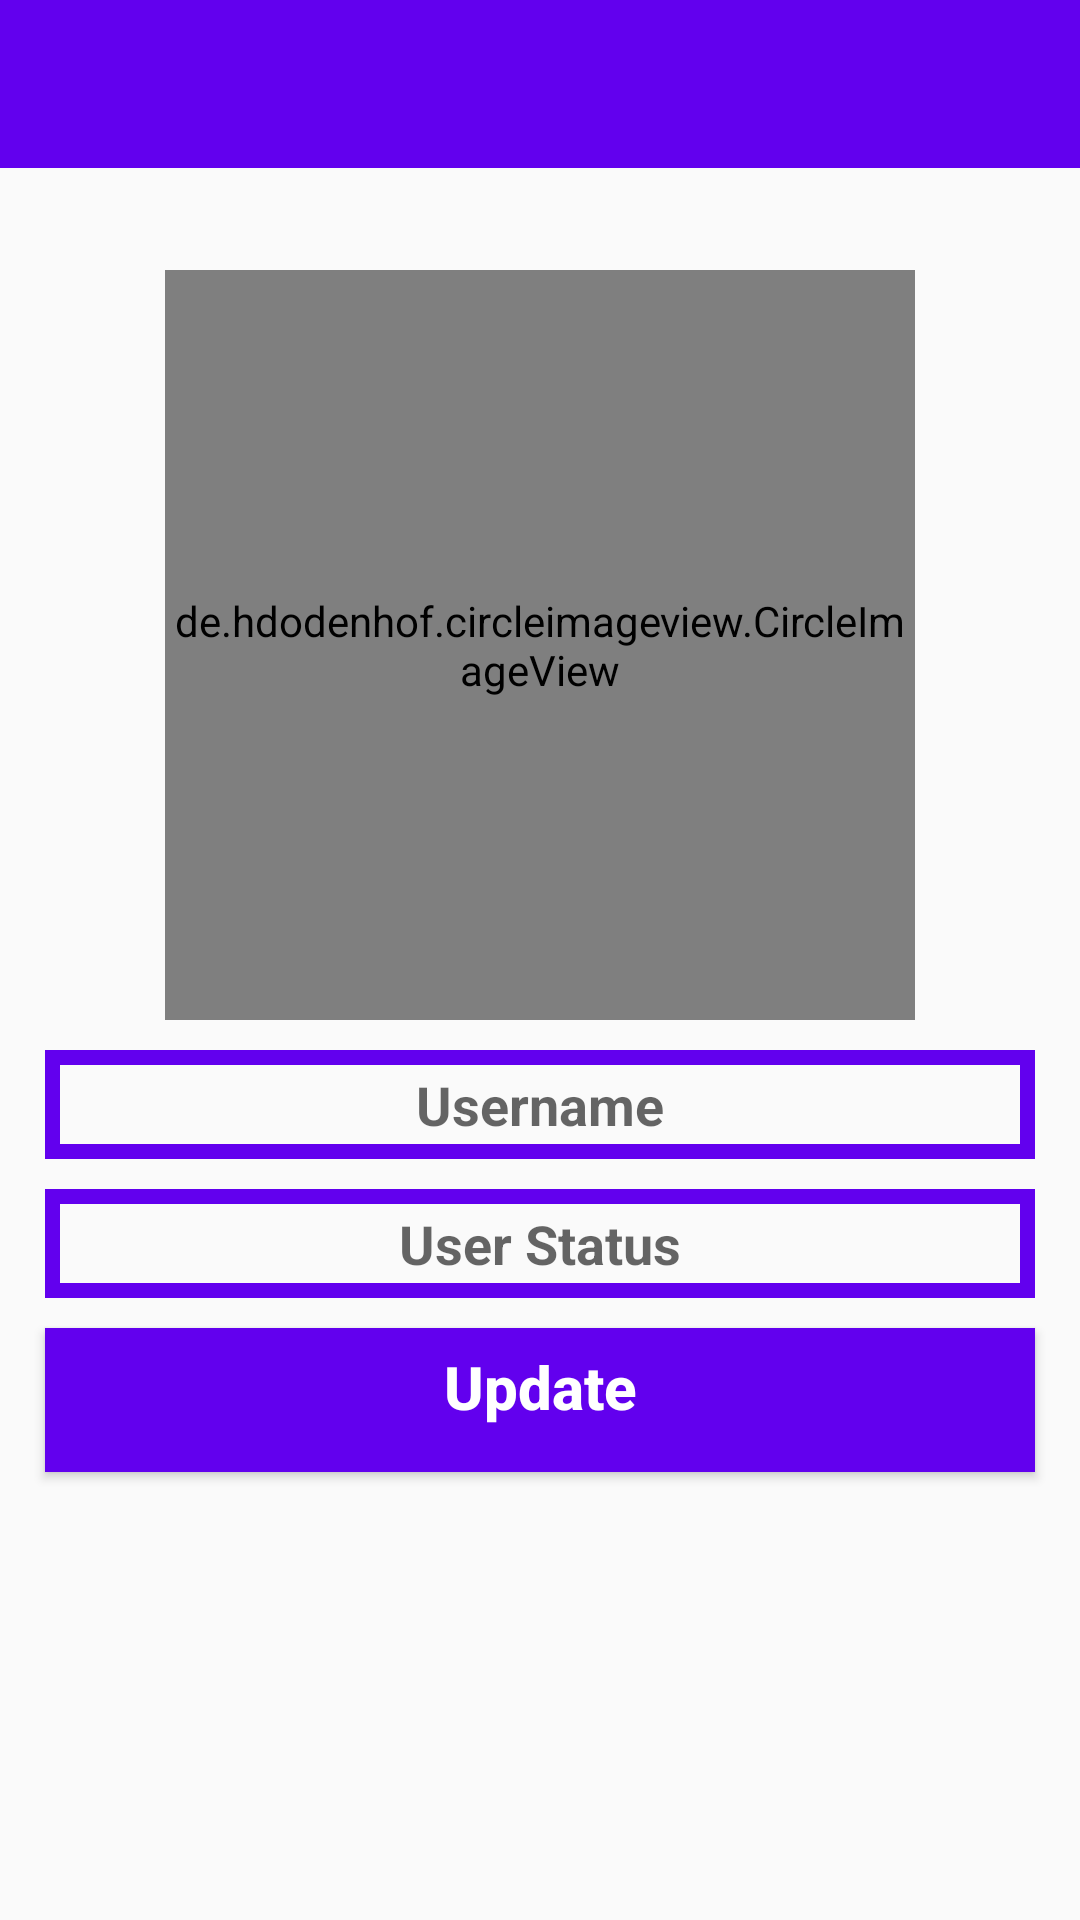

Android layout source for this screen:
<!-- AndroidManifest.xml: application theme Theme.Chat_App_Project -->
<!-- res/layout/activity_setings.xml -->
<?xml version="1.0" encoding="utf-8"?>
<RelativeLayout xmlns:android="http://schemas.android.com/apk/res/android"
    xmlns:app="http://schemas.android.com/apk/res-auto"
    xmlns:tools="http://schemas.android.com/tools"
    android:layout_width="match_parent"
    android:layout_height="match_parent"
    tools:context=".SetingsActivity">


    <include
        layout="@layout/app_bar_layout"
        android:id="@+id/settings_toolbar"

        >

    </include>


    <de.hdodenhof.circleimageview.CircleImageView
        android:id="@+id/set_profile_image"
        android:layout_width="250dp"
        android:layout_height="250dp"
        android:layout_alignParentTop="true"
        android:layout_centerHorizontal="true"
        android:layout_marginTop="90dp"
        android:src="@drawable/profile_image"
        app:civ_border_width="5dp"
        app:civ_border_color="@color/design_default_color_primary"/>

    <EditText
        android:id="@+id/set_user_name"
        android:layout_width="match_parent"
        android:layout_height="wrap_content"
        android:layout_below="@+id/set_profile_image"
        android:inputType="textMultiLine"
        android:hint="Username"
        android:textAlignment="center"
        android:gravity="center_horizontal"
        android:drawableStart="@drawable/edit_profile"
        android:textColor="@color/design_default_color_primary_dark"
        android:drawableLeft="@drawable/edit_profile"
        android:textStyle="bold"
        android:background="@drawable/inputs"
        android:layout_marginStart="15dp"
        android:layout_marginLeft="15dp"
        android:layout_marginEnd="15dp"
        android:padding="6dp"
        android:layout_marginTop="10dp"
        />


    <EditText
        android:id="@+id/set_profile_status"
        android:layout_width="match_parent"
        android:layout_height="wrap_content"
        android:layout_below="@+id/set_user_name"
        android:inputType="textMultiLine"
        android:hint="User Status"
        android:textAlignment="center"
        android:gravity="center_horizontal"
        android:drawableStart="@drawable/edit_status"
        android:textColor="@color/design_default_color_primary_dark"
        android:drawableLeft="@drawable/edit_status"
        android:textStyle="bold"
        android:background="@drawable/inputs"
        android:layout_marginStart="15dp"
        android:layout_marginLeft="15dp"
        android:layout_marginEnd="15dp"
        android:padding="6dp"
        android:layout_marginTop="10dp"
        />

    <Button
        android:id="@+id/update_settings_button"
        android:layout_width="match_parent"
        android:layout_height="wrap_content"
        android:layout_below="@+id/set_profile_status"
        android:inputType="textMultiLine"
        android:text="Update"
        android:textAlignment="center"
        android:gravity="center_horizontal"
        android:textColor="@android:color/background_light"
        android:textStyle="bold"
        android:background="@drawable/buttons"
        android:layout_marginStart="15dp"
        android:layout_marginLeft="15dp"
        android:layout_marginEnd="15dp"
        android:padding="6dp"
        android:layout_marginTop="10dp"
        android:textAllCaps="false"
        android:textSize="20sp"
        />


</RelativeLayout>
<!-- res/layout/app_bar_layout.xml (included above) -->
<?xml version="1.0" encoding="utf-8"?>
<androidx.appcompat.widget.Toolbar
    xmlns:android="http://schemas.android.com/apk/res/android"
    android:id="@+id/main_app_bar"
    android:background="@color/design_default_color_primary"
    android:layout_width="match_parent"
    android:layout_height="wrap_content"
    android:theme="@style/ThemeOverlay.AppCompat.Dark.ActionBar">

</androidx.appcompat.widget.Toolbar>
<!-- resources referenced by this layout -->
<resources>
  <!-- drawable buttons (drawable) -->
  <?xml version="1.0" encoding="utf-8"?>
  <shape xmlns:android="http://schemas.android.com/apk/res/android">
  
  
      <solid
          android:color="@color/purple_500"
          >
  
      </solid>
  </shape>
  <!-- drawable inputs (drawable) -->
  <?xml version="1.0" encoding="utf-8"?>
  <shape xmlns:android="http://schemas.android.com/apk/res/android">
  
  
      <stroke
  
  
          android:color="@color/purple_500"
          android:width="5dp"
  
          >
  
      </stroke>
  </shape>
  <style name="Theme.Chat_App_Project" parent="Theme.AppCompat.DayNight.NoActionBar">
          
          <item name="colorPrimary">@color/purple_500</item>
          <item name="colorPrimaryVariant">@color/purple_700</item>
          <item name="colorOnPrimary">@color/white</item>
          
          <item name="colorSecondary">@color/teal_200</item>
          <item name="colorSecondaryVariant">@color/teal_700</item>
          <item name="colorOnSecondary">@color/black</item>
          
          <item name="android:statusBarColor" tools:targetApi="l">?attr/colorPrimaryVariant</item>
          
      </style>
  <!-- not gathered from this repository: default colours our renderer supplied (Android Studio template values) -->
  <color name="purple_500">#FF6200EE</color>
  <color name="purple_700">#FF3700B3</color>
  <color name="teal_200">#FF03DAC5</color>
  <color name="teal_700">#FF018786</color>
  <color name="black">#FF000000</color>
  <color name="white">#FFFFFFFF</color>
</resources>
